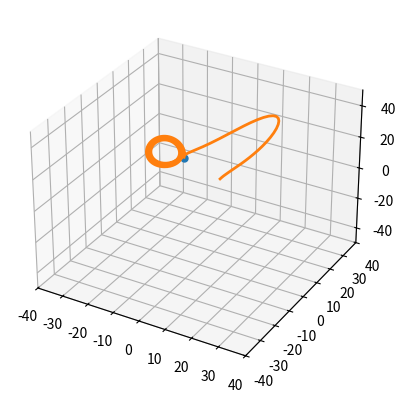

This figure's Python source: (Note: this script raises an exception after producing the figure.)
import numpy as np
import matplotlib.pyplot as plt
from matplotlib.animation import  FuncAnimation
from scipy.integrate import odeint

# Constants:
P = 28
SIG = 10
BETA = 8/3

# Initial conditions for positions
S_0 = (5,5,5)

time = np.linspace(0, 10, 1_000) # Running at 10 FPS for now

# Note S is a vector with components (x,y,z)
def dSdt(S, t):
    x, y, z = S
    return (SIG*(y - x)), (x*(P - z)-y), (x*y - BETA*z)

sol = odeint(dSdt, S_0, time)

pos_x, pos_y, pos_z = sol.T


fig = plt.figure()
ax = fig.add_subplot(projection='3d')

ax.set(xlim= (-40, 40), ylim= (-40, 40), zlim=(-50, 50) )

line, = ax.plot([], [], [], marker= 'o', markersize= 5)
trace, = ax.plot([], [], [], lw= 2)

def animate(i):
    line.set_data([pos_x[i]], [pos_y[i]])
    line.set_3d_properties([pos_z[i]])

    trace.set_data(pos_x[:i], pos_y[:i])
    trace.set_3d_properties(pos_z[:i])

    return line, trace,

anim = FuncAnimation(fig, animate, frames=len(time), interval=20, blit=True)
anim.save('Lorentz.mp4', writer='ffmpeg', fps=60)
print('Animation has been saved')
